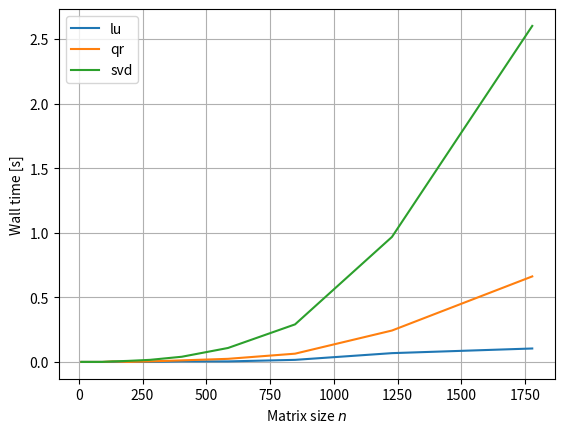

Reproduce this figure in Python.
import os
os.environ["OPENBLAS_NUM_THREADS"] = "1"

import numpy as np
import numpy.linalg as npla
import scipy.linalg as spla

import matplotlib.pyplot as pt

from time import process_time

n_values = (10**np.linspace(1, 3.25, 15)).astype(np.int32)
n_values

for name, f in [
        ("lu", spla.lu_factor),
        ("qr", npla.qr),
        ("svd", npla.svd)
        ]:

    times = []
    print("----->", name)
    
    for n in n_values:
        print(n)

        A = np.random.randn(n, n)
        
        start_time = process_time()
        f(A)
        times.append(process_time() - start_time)
        
    pt.plot(n_values, times, label=name)

pt.grid()
pt.legend(loc="best")
pt.xlabel("Matrix size $n$")
pt.ylabel("Wall time [s]")